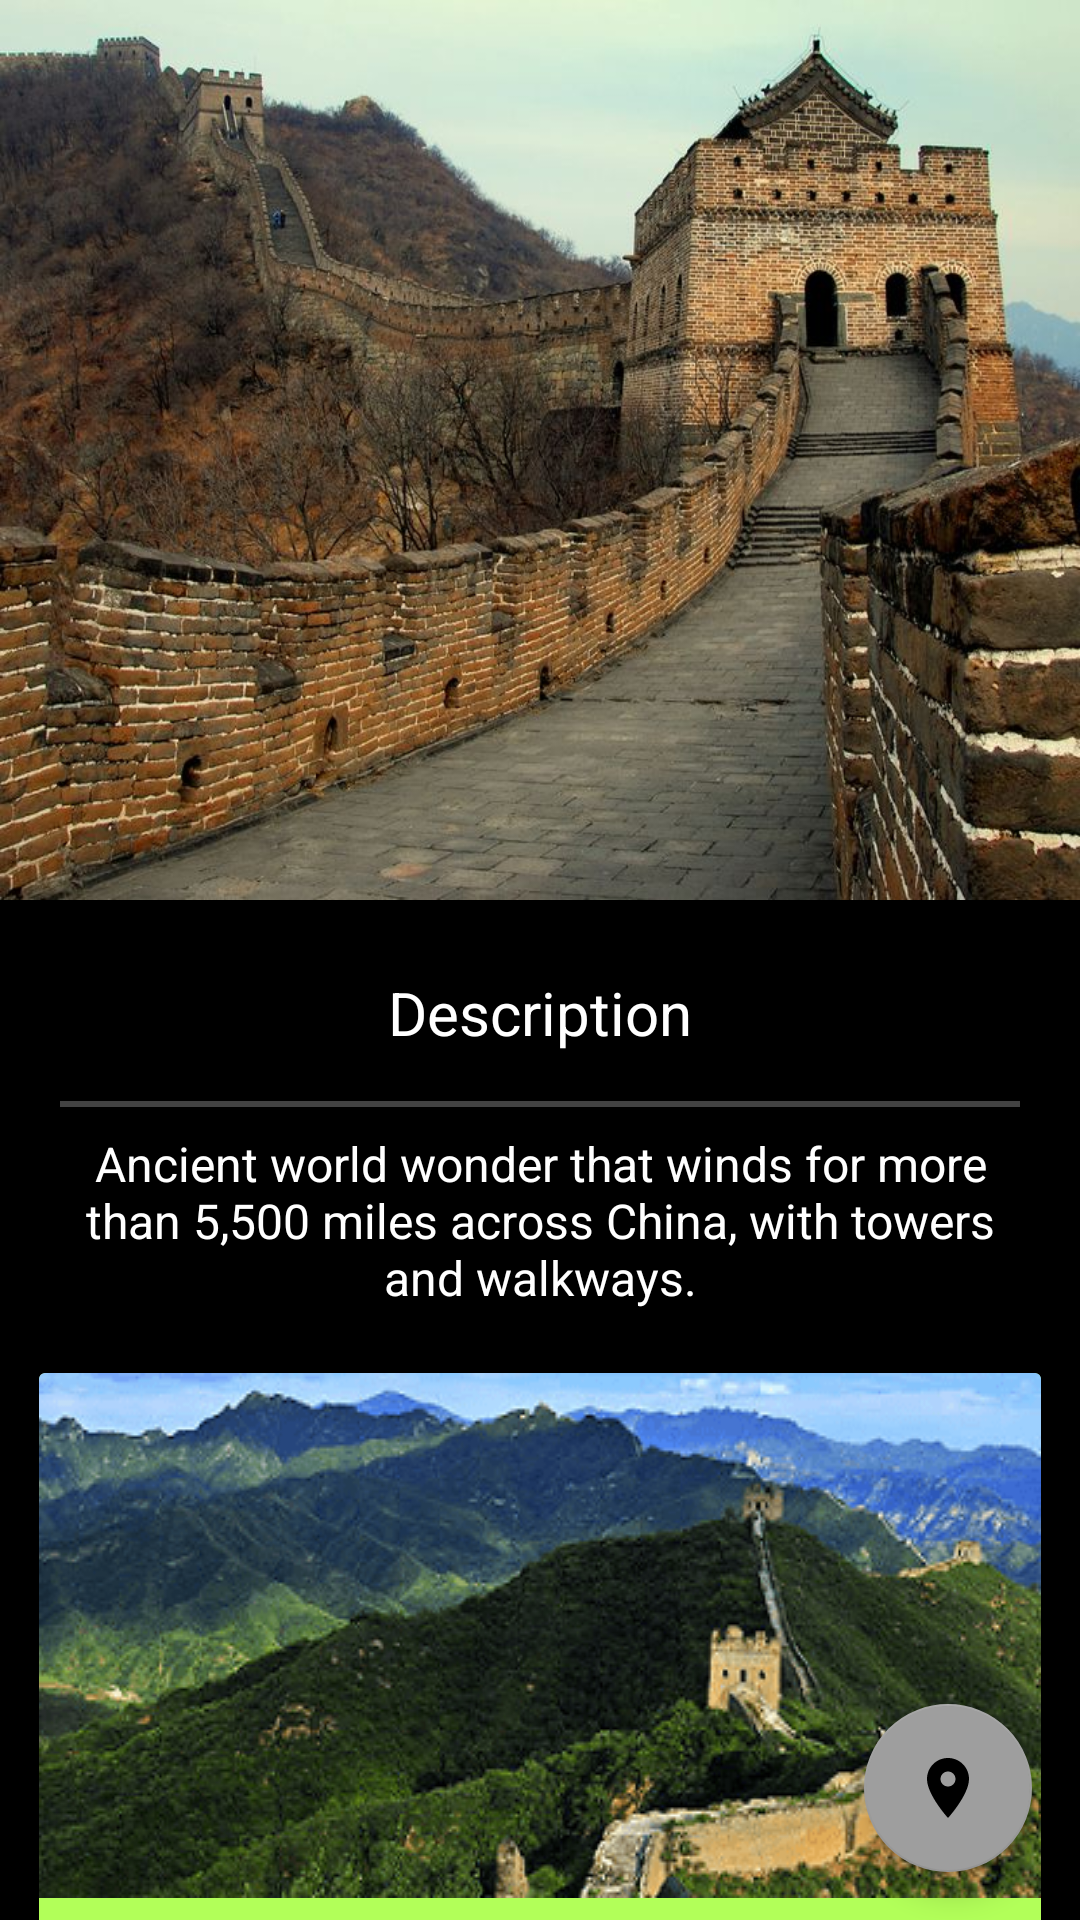

Write the Android layout XML for this screen, with the resource values it uses.
<!-- AndroidManifest.xml: application theme AppTheme -->
<!-- res/layout/activity_wall_of_china.xml -->
<?xml version="1.0" encoding="utf-8"?>

<android.support.design.widget.CoordinatorLayout xmlns:android="http://schemas.android.com/apk/res/android"
    xmlns:app="http://schemas.android.com/apk/res-auto"
    xmlns:tools="http://schemas.android.com/tools"
    style="@style/coordinate_layout"
    tools:context="com.example.android.worldtourguide.china.WallChinaActivity">

    <android.support.design.widget.AppBarLayout
        style="@style/app_bar"
        android:background="@drawable/wall1">

        <include layout="@layout/app_bar_layout" />

    </android.support.design.widget.AppBarLayout>

    <android.support.v4.widget.NestedScrollView xmlns:android="http://schemas.android.com/apk/res/android"
        xmlns:app="http://schemas.android.com/apk/res-auto"
        xmlns:tools="http://schemas.android.com/tools"
        android:layout_width="match_parent"
        android:layout_height="match_parent"
        app:layout_behavior="@string/appbar_scrolling_view_behavior">

        <LinearLayout xmlns:android="http://schemas.android.com/apk/res/android"
            style="@style/parent_main_layout">

            <TextView style="@style/description_TV_head" />

            <View
                style="@style/Line"
                android:background="@color/material_grey" />

            <TextView
                style="@style/description_TV_bottom"
                android:text="@string/deccontent_wall" />

            <android.support.v7.widget.CardView
                style="@style/card_view"
                app:cardBackgroundColor="@color/green"
                tools:targetApi="lollipop">

                <LinearLayout style="@style/child_LL">

                    <ImageView
                        style="@style/visitors_image_view"
                        android:src="@drawable/wall_location"
                        tools:ignore="ContentDescription" />

                    <TextView style="@style/location_TV_head" />

                    <TextView
                        style="@style/location_TV_bottom"
                        android:text="@string/wall_time" />

                </LinearLayout>
            </android.support.v7.widget.CardView>

            <android.support.v7.widget.CardView
                style="@style/card_view"
                app:cardBackgroundColor="@color/teal"
                tools:targetApi="lollipop">

                <LinearLayout style="@style/child_LL">

                    <ImageView
                        style="@style/visitors_image_view"
                        android:src="@drawable/wall_visitors"
                        tools:ignore="ContentDescription" />

                    <TextView style="@style/visitors_TV_head" />

                    <TextView
                        style="@style/visitors_TV_bottom"
                        android:text="@string/visitorinfo_wall" />

                </LinearLayout>
            </android.support.v7.widget.CardView>

            <include layout="@layout/slide_container" />

            <android.support.v7.widget.CardView
                style="@style/card_view"
                app:cardBackgroundColor="@color/amber"
                tools:targetApi="lollipop">

                <LinearLayout
                    style="@style/child_LL"
                    tools:ignore="UseCompoundDrawables">

                    <ImageView
                        style="@style/visitors_image_view"
                        android:src="@drawable/quick_fact"
                        tools:ignore="ContentDescription" />

                    <TextView
                        style="@style/visitors_TV_bottom"
                        android:text="@string/wall_fact_content" />

                </LinearLayout>

            </android.support.v7.widget.CardView>

            <TextView style="@style/about_TV_head" />

            <View
                style="@style/Line"
                android:background="@color/material_grey" />

            <TextView
                style="@style/about_TV_bottom"
                android:text="@string/about_wall_1" />

            <android.support.v7.widget.CardView
                style="@style/card_view"
                tools:targetApi="lollipop">

                <LinearLayout style="@style/child_LL">

                    <TextView
                        android:layout_width="match_parent"
                        android:layout_height="wrap_content"
                        android:gravity="center_horizontal"
                        android:padding="8dp"
                        android:text="@string/how_built"
                        android:textColor="@color/black"
                        android:textSize="20sp" />

                    <View style="@style/Line" />

                    <ImageView
                        android:layout_width="match_parent"
                        android:layout_height="300dp"
                        android:src="@drawable/how_was_built"
                        tools:ignore="ContentDescription" />

                    <TextView
                        android:layout_width="match_parent"
                        android:layout_height="wrap_content"
                        android:layout_gravity="center_horizontal"
                        android:layout_marginBottom="8dp"
                        android:padding="8dp"
                        android:text="@string/how_was_built"
                        android:textColor="@color/black"
                        android:textSize="16sp" />

                </LinearLayout>
            </android.support.v7.widget.CardView>

            <TextView
                style="@style/about_TV_bottom"
                android:text="@string/about_wall_2" />

            <android.support.v7.widget.CardView
                style="@style/card_view"
                app:cardBackgroundColor="@color/material_teal"
                tools:targetApi="lollipop">

                <LinearLayout
                    style="@style/child_LL"
                    android:padding="8dp">

                    <TextView
                        style="@style/about_TV_head"
                        android:text="@string/Wall_from_the_moon" />

                    <View style="@style/Line" />

                    <TextView
                        style="@style/description_TV_bottom"
                        android:text="@string/from_the_moon_1"
                        android:textStyle="bold" />

                    <ImageView
                        android:layout_width="match_parent"
                        android:layout_height="290dp"
                        android:src="@drawable/wall_moon"
                        tools:ignore="ContentDescription" />

                    <TextView
                        style="@style/description_TV_bottom"
                        android:text="@string/from_the_moon_2"
                        android:textStyle="bold" />

                    <ImageView
                        android:layout_width="match_parent"
                        android:layout_height="300dp"
                        android:src="@drawable/wall_moon_1"
                        tools:ignore="ContentDescription" />

                </LinearLayout>
            </android.support.v7.widget.CardView>

            <LinearLayout style="@style/parent_contact">

                <TextView style="@style/contact_TV_head" />

                <View style="@style/Line" />

                <TextView
                    style="@style/contact_TV_bottom"
                    android:text="@string/contactinfo_wall" />

            </LinearLayout>

        </LinearLayout>

    </android.support.v4.widget.NestedScrollView>

    <android.support.design.widget.FloatingActionButton
        android:id="@+id/map_view"
        style="@style/fab_action"
        app:backgroundTint="@color/grey"
        app:fabSize="normal" />

</android.support.design.widget.CoordinatorLayout>
<!-- res/layout/app_bar_layout.xml (included above) -->
<android.support.design.widget.CollapsingToolbarLayout
    xmlns:android="http://schemas.android.com/apk/res/android"
    xmlns:app="http://schemas.android.com/apk/res-auto"
    android:id="@+id/toolbar_layout"
    android:layout_width="match_parent"
    android:layout_height="match_parent"
    android:fitsSystemWindows="true"
    app:contentScrim="?attr/colorPrimary"
    app:layout_scrollFlags="scroll|exitUntilCollapsed"
    app:toolbarId="@+id/toolbar">

    <android.support.v7.widget.Toolbar
        android:id="@+id/toolbar"
        android:layout_width="match_parent"
        android:layout_height="?attr/actionBarSize"
        app:layout_collapseMode="pin"
        app:popupTheme="@style/AppTheme.PopupOverlay" />

</android.support.design.widget.CollapsingToolbarLayout>
<!-- res/layout/slide_container.xml (included above) -->
<RelativeLayout xmlns:android="http://schemas.android.com/apk/res/android"
    android:layout_width="match_parent"
    android:layout_height="wrap_content">

    <android.support.v4.view.ViewPager
        android:id="@+id/pager"
        android:layout_width="match_parent"
        android:layout_height="350dp"
        android:layout_alignParentTop="true"
        android:padding="8dp" />

    <me.relex.circleindicator.CircleIndicator
        android:id="@+id/indicator"
        android:layout_width="match_parent"
        android:layout_height="48dp"
        android:layout_alignParentBottom="true" />
</RelativeLayout>
<!-- resources referenced by this layout -->
<resources>
  <color name="amber">#FFC400</color>
  <color name="black">#000000</color>
  <color name="green">#B2FF59</color>
  <color name="grey">#9E9E9E</color>
  <color name="material_grey">#424242</color>
  <color name="material_teal">#009688</color>
  <color name="teal">#A7FFEB</color>
  <string name="Wall_from_the_moon">Wall from the Moon</string>
  <string name="contactinfo_wall">
          ★ Official Contacts\n
            "       "" "(646) 356-2403\n
            "       "" "(Answered Weekdays 09:00 am to 04:00 pm )\n\n
          ★ info@libertyisland.gov.in\n
            "       "" "( excluding declared holidays and sundays )\n</string>
  <string name="deccontent_wall">
          Ancient world wonder that winds for more than 5,500 miles across China, with towers and
          walkways.</string>
  <string name="from_the_moon_1">
          ★ One of the earliest known references to the myth that the Great Wall can be seen from the
          moon appears in a letter written in 1754 by the English antiquary William Stukeley. Stukeley
          wrote that, This mighty wall of four score miles [130 km] in length is only exceeded by the
          Chinese Wall, which makes a considerable figure upon the terrestrial globe, and may be
          discerned at the Moon.</string>
  <string name="from_the_moon_2">
          ★ The claim the Great Wall is visible from the moon has been debunked many times, but is still
          ingrained in popular culture. The wall is a maximum 9.1 m (29 ft 10 in) wide, and is about the
          same color as the soil surrounding it. Based on the optics of resolving power (distance versus
          the width of the iris: a few millimeters for the human eye, meters for large telescopes) only
          an object of reasonable contrast to its surroundings which is 110 km (70 mi) or more in diameter
          (1 arc-minute) would be visible to the unaided eye from the Moon, whose average distance from
          Earth is 384,393 km (238,851 mi).</string>
  <string name="how_built">How Wall is Built</string>
  <string name="how_was_built">
          ★ The majestic Great Wall was built with wisdom, dedication, blood, sweat, and tears. Families
          were separated, and many workers died and were interred as part of the Great Wall itself.\n\n
          ➤ Workers : soldiers, peasants, rebels\n
          ➤ Materials: stone, soil, sand, brick\n
          ➤ Material delivery: by hand, rope, cart, goat</string>
  <string name="wall_time">
          LOCATION"      "-"    "Huairou\n
          CITY"             "-"      "Beijing\n
          COUNTRY"      "-"     "China\n
          HEIGHT"         "-"     "7.8 m (25 ft 7 in) high\n
          BUILT"             "-"     "2000 years ago\n
          LENGHT"          "-"     "21,196 km\n
          ARCHITECT"    "-"     "Qin Shi Huang\n
          VISITORS"        "-"     "10 Million/Year\n</string>
  <color name="white">#ffffff</color>
  <string name="about">About</string>
  <string name="contactname">Helpline</string>
  <string name="description">Description</string>
  <string name="location">Location</string>
  <string name="visitors">Visitors Information</string>
  <color name="colorPrimary">#3F51B5</color>
  <color name="colorPrimaryDark">#303F9F</color>
  <color name="colorAccent">#FF4081</color>
</resources>
